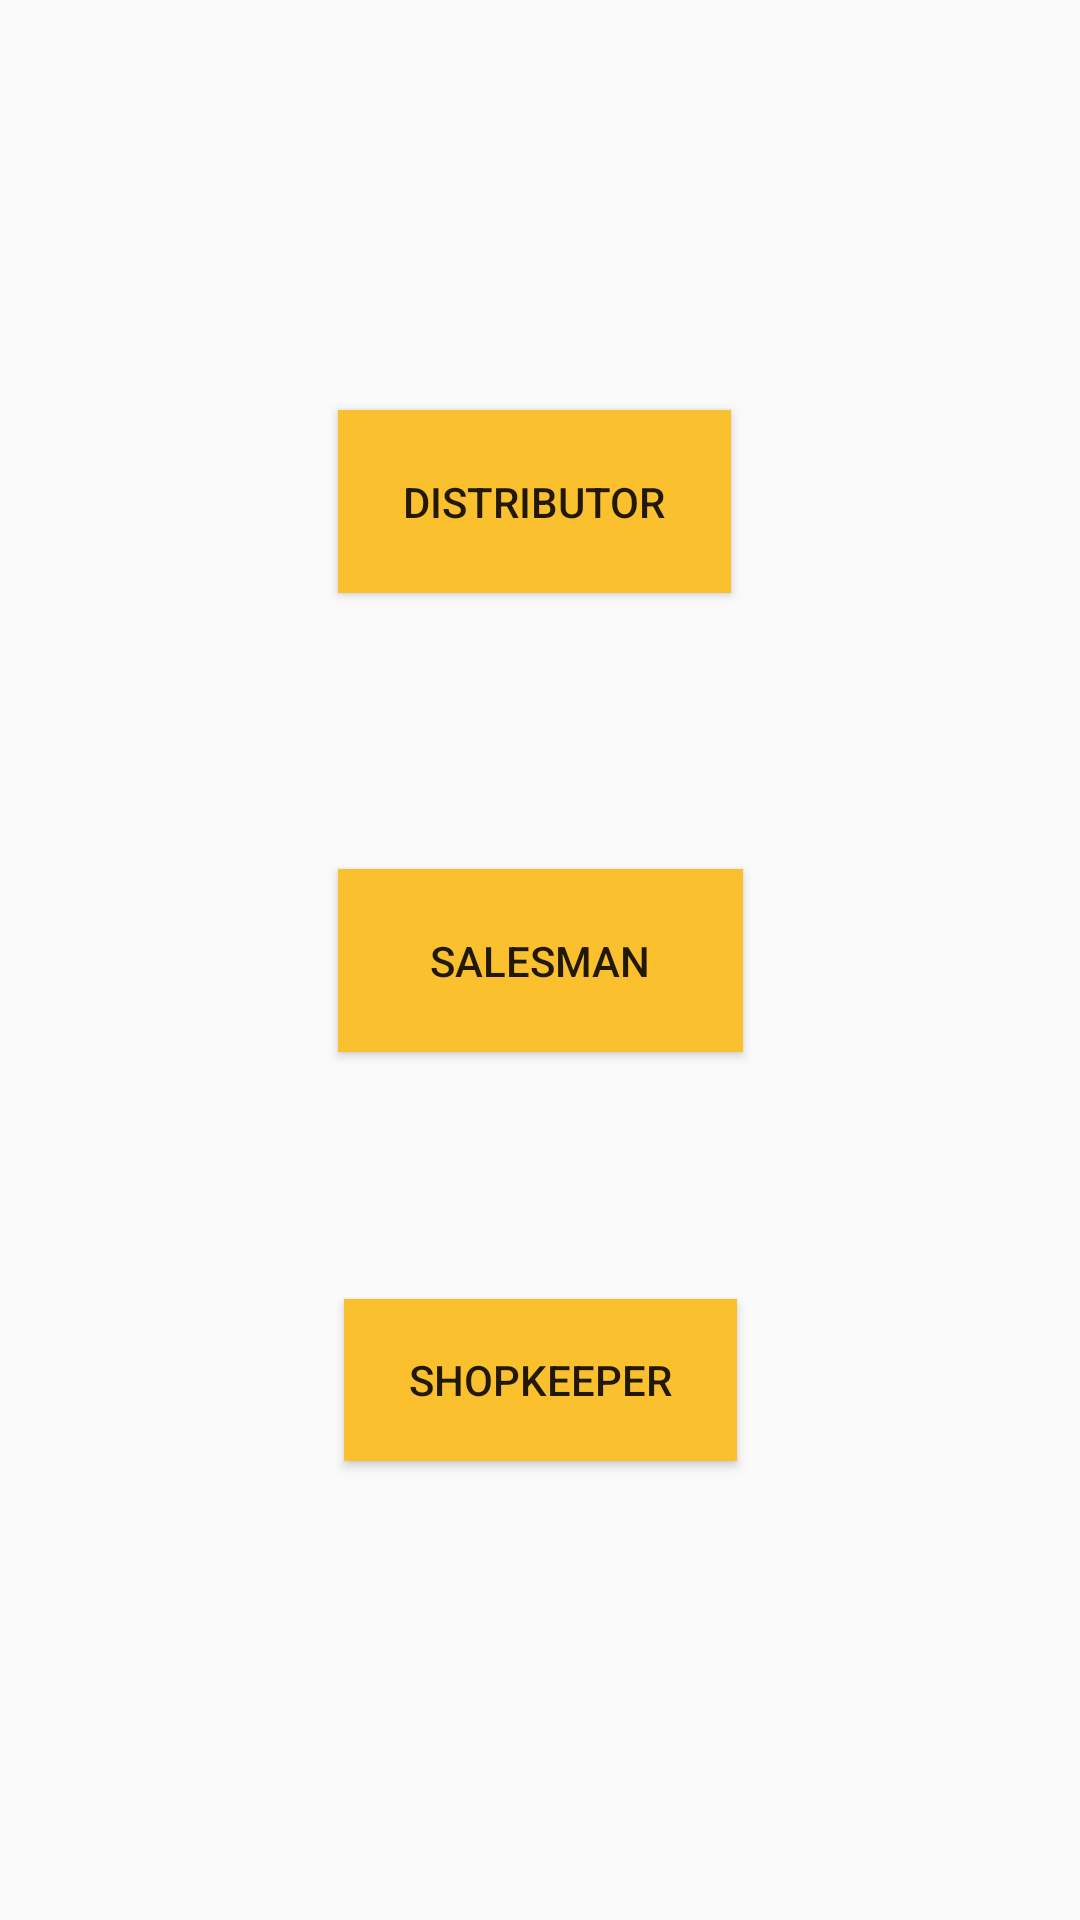

Android layout source for this screen:
<!-- AndroidManifest.xml: application theme AppTheme2 -->
<!-- res/layout/activity_main.xml -->
<?xml version="1.0" encoding="utf-8"?>
<androidx.constraintlayout.widget.ConstraintLayout xmlns:android="http://schemas.android.com/apk/res/android"
    xmlns:app="http://schemas.android.com/apk/res-auto"
    xmlns:tools="http://schemas.android.com/tools"
    android:layout_width="match_parent"
    android:layout_height="match_parent"
    tools:context=".MainActivity">
    android:background="#0000FF"


    <Button
        android:id="@+id/button"
        android:layout_width="131dp"
        android:layout_height="61dp"
        android:background="#FBC02D"
        android:text="Distributor"
        app:layout_constraintBottom_toTopOf="@+id/button2"
        app:layout_constraintEnd_toEndOf="parent"
        app:layout_constraintHorizontal_bias="0.492"
        app:layout_constraintStart_toStartOf="parent"
        app:layout_constraintTop_toTopOf="parent"
        app:layout_constraintVertical_bias="0.597" />

    <Button
        android:id="@+id/button2"
        android:layout_width="135dp"
        android:layout_height="61dp"
        android:background="#FBC02D"
        android:text="Salesman"
        app:layout_constraintBottom_toBottomOf="parent"
        app:layout_constraintEnd_toEndOf="parent"
        app:layout_constraintStart_toStartOf="parent"
        app:layout_constraintTop_toTopOf="parent" />

    <Button
        android:id="@+id/button3"
        android:layout_width="131dp"
        android:layout_height="54dp"
        android:background="#FBC02D"
        android:text="Shopkeeper"
        app:layout_constraintBottom_toBottomOf="parent"
        app:layout_constraintEnd_toEndOf="parent"
        app:layout_constraintStart_toStartOf="parent"
        app:layout_constraintTop_toBottomOf="@+id/button2"
        app:layout_constraintVertical_bias="0.35" />
</androidx.constraintlayout.widget.ConstraintLayout>
<!-- resources referenced by this layout -->
<resources>
  <style name="AppTheme2" parent="Theme.AppCompat.Light.DarkActionBar">
          
          <item name="colorPrimary">@color/colorPrimary1</item>
          <item name="colorPrimaryDark">@color/colorPrimaryDark1</item>
          <item name="colorAccent">@color/colorAccent1</item>
      </style>
  <color name="colorPrimary1">#E2835F</color>
  <color name="colorPrimaryDark1">#D66233</color>
  <color name="colorAccent1">#AF8093</color>
</resources>
